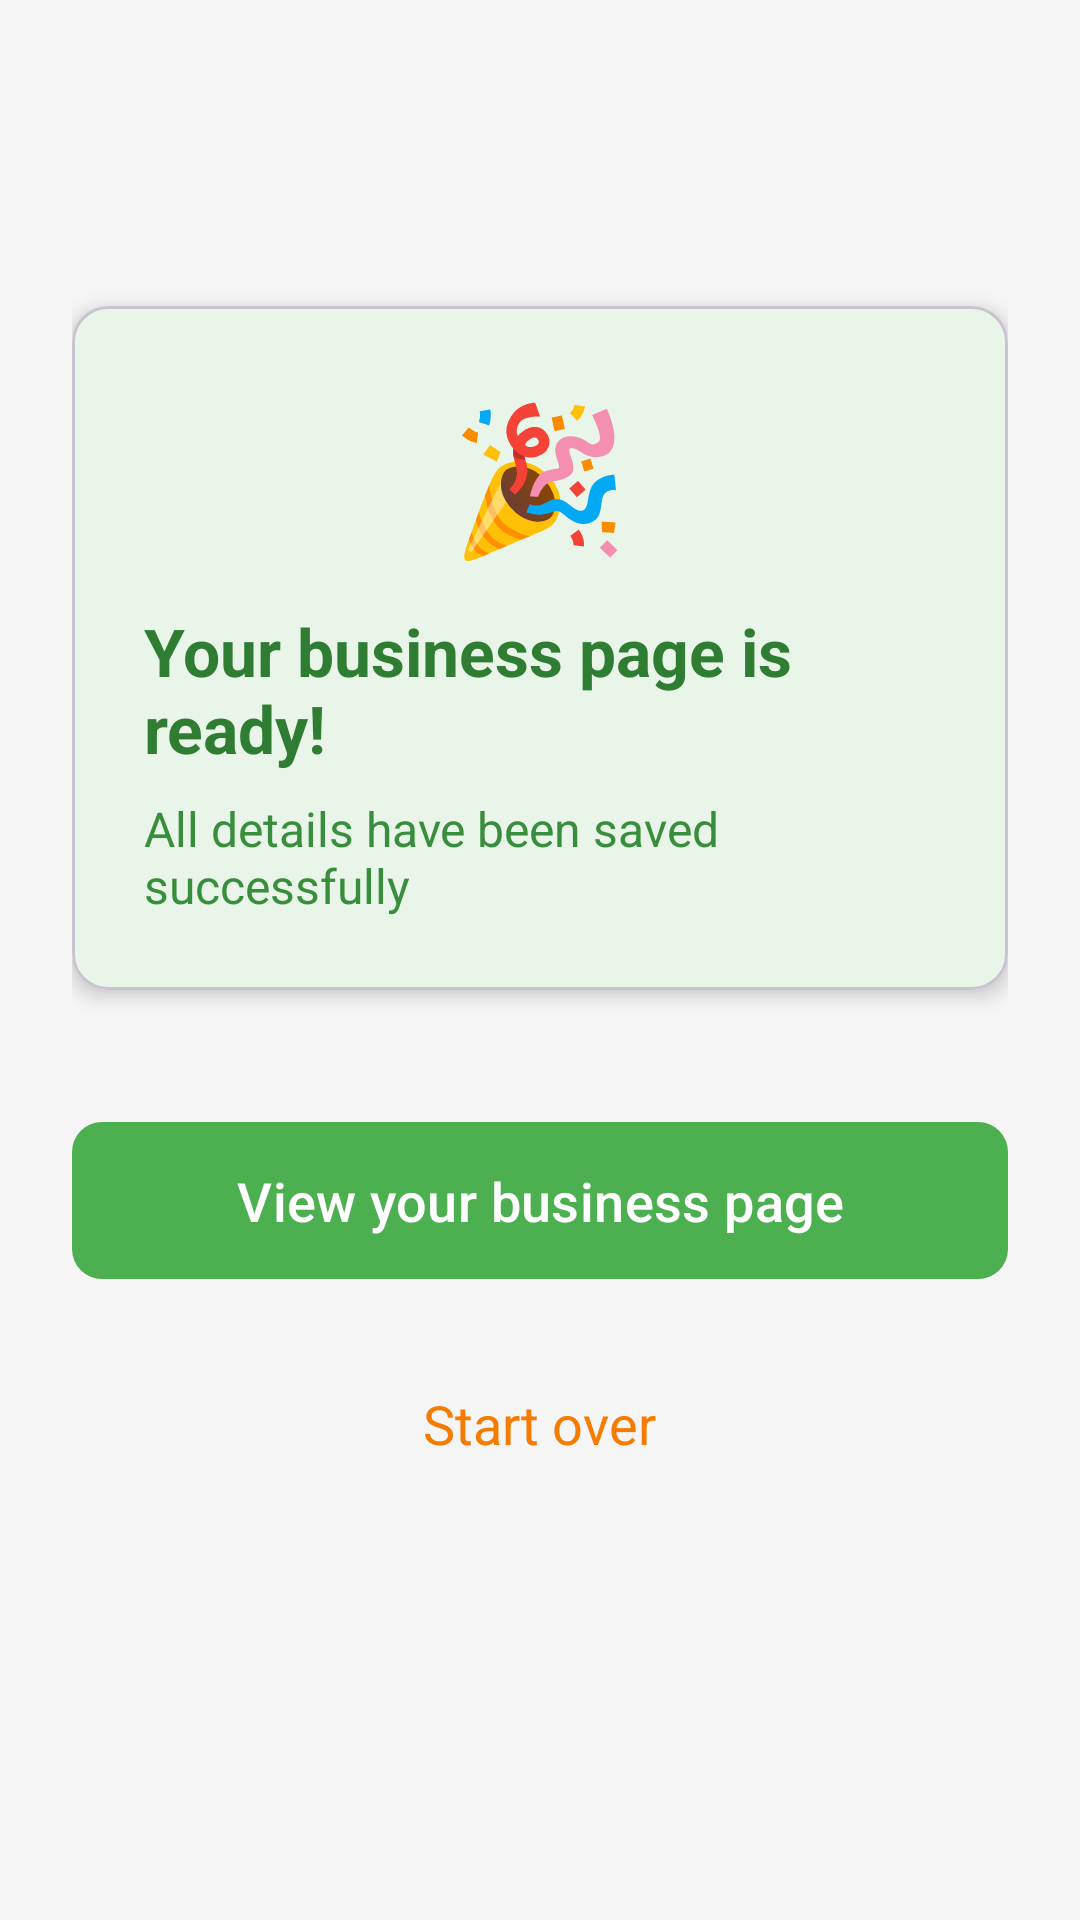

Android layout source for this screen:
<!-- AndroidManifest.xml: application theme Theme.FinalProject -->
<!-- res/layout/fragment_setup_complete.xml -->
<?xml version="1.0" encoding="utf-8"?>
<androidx.constraintlayout.widget.ConstraintLayout xmlns:android="http://schemas.android.com/apk/res/android"
    xmlns:app="http://schemas.android.com/apk/res-auto"
    xmlns:tools="http://schemas.android.com/tools"
    android:layout_width="match_parent"
    android:layout_height="match_parent"
    android:layoutDirection="rtl"
    tools:context=".ui.register.SetupCompleteFragment"
    android:background="#F5F5F5"
    android:padding="24dp">

    <com.google.android.material.card.MaterialCardView
        android:id="@+id/cardSuccessMessage"
        android:layout_width="match_parent"
        android:layout_height="wrap_content"
        app:cardElevation="4dp"
        app:cardCornerRadius="12dp"
        app:cardBackgroundColor="#E8F5E8"
        app:layout_constraintTop_toTopOf="parent"
        app:layout_constraintBottom_toTopOf="@id/actionButtonsLayout"
        app:layout_constraintStart_toStartOf="parent"
        app:layout_constraintEnd_toEndOf="parent"
        app:layout_constraintVertical_chainStyle="packed"
        app:layout_constraintVertical_bias="0.4">

        <LinearLayout
            android:layout_width="match_parent"
            android:layout_height="wrap_content"
            android:orientation="vertical"
            android:padding="24dp"
            android:gravity="center">

            <TextView
                android:layout_width="wrap_content"
                android:layout_height="wrap_content"
                android:text="@string/setup_complete_emoji"
                android:textSize="48sp"
                android:layout_marginBottom="12dp" />

            <TextView
                android:layout_width="wrap_content"
                android:layout_height="wrap_content"
                android:text="@string/setup_complete_title"
                android:textSize="22sp"
                android:textStyle="bold"
                android:textColor="#2E7D32"
                android:layout_marginBottom="8dp" />

            <TextView
                android:layout_width="wrap_content"
                android:layout_height="wrap_content"
                android:text="@string/setup_complete_subtitle"
                android:textSize="16sp"
                android:textColor="#388E3C" />

        </LinearLayout>
    </com.google.android.material.card.MaterialCardView>

    <LinearLayout
        android:id="@+id/actionButtonsLayout"
        android:layout_width="match_parent"
        android:layout_height="wrap_content"
        android:orientation="vertical"
        android:layout_marginTop="40dp"
        app:layout_constraintTop_toBottomOf="@id/cardSuccessMessage"
        app:layout_constraintBottom_toBottomOf="parent"
        app:layout_constraintStart_toStartOf="parent"
        app:layout_constraintEnd_toEndOf="parent">

        <com.google.android.material.button.MaterialButton
            android:id="@+id/btnViewPage"
            android:layout_width="match_parent"
            android:layout_height="wrap_content"
            android:text="@string/btn_view_page"
            android:textSize="18sp"
            android:paddingVertical="14dp"
            android:layout_marginBottom="20dp"
            app:backgroundTint="#4CAF50"
            android:textColor="#FFFFFF"
            app:cornerRadius="10dp" />

        <TextView
            android:id="@+id/tvStartOver"
            android:layout_width="wrap_content"
            android:layout_height="wrap_content"
            android:layout_gravity="center"
            android:text="@string/btn_start_over"
            android:textSize="18sp"
            android:textColor="#F57C00"
            android:background="?android:attr/selectableItemBackground"
            android:padding="12dp"
            android:clickable="true"
            android:focusable="true" />

    </LinearLayout>

</androidx.constraintlayout.widget.ConstraintLayout>
<!-- resources referenced by this layout -->
<resources>
  <string name="btn_start_over">Start over</string>
  <string name="btn_view_page">View your business page</string>
  <string name="setup_complete_emoji">🎉</string>
  <string name="setup_complete_subtitle">All details have been saved successfully</string>
  <string name="setup_complete_title">Your business page is ready!</string>
  <style name="Theme.FinalProject" parent="Base.Theme.FinalProject" />
  <style name="Base.Theme.FinalProject" parent="Theme.Material3.DayNight.NoActionBar">
          
          
      </style>
</resources>
